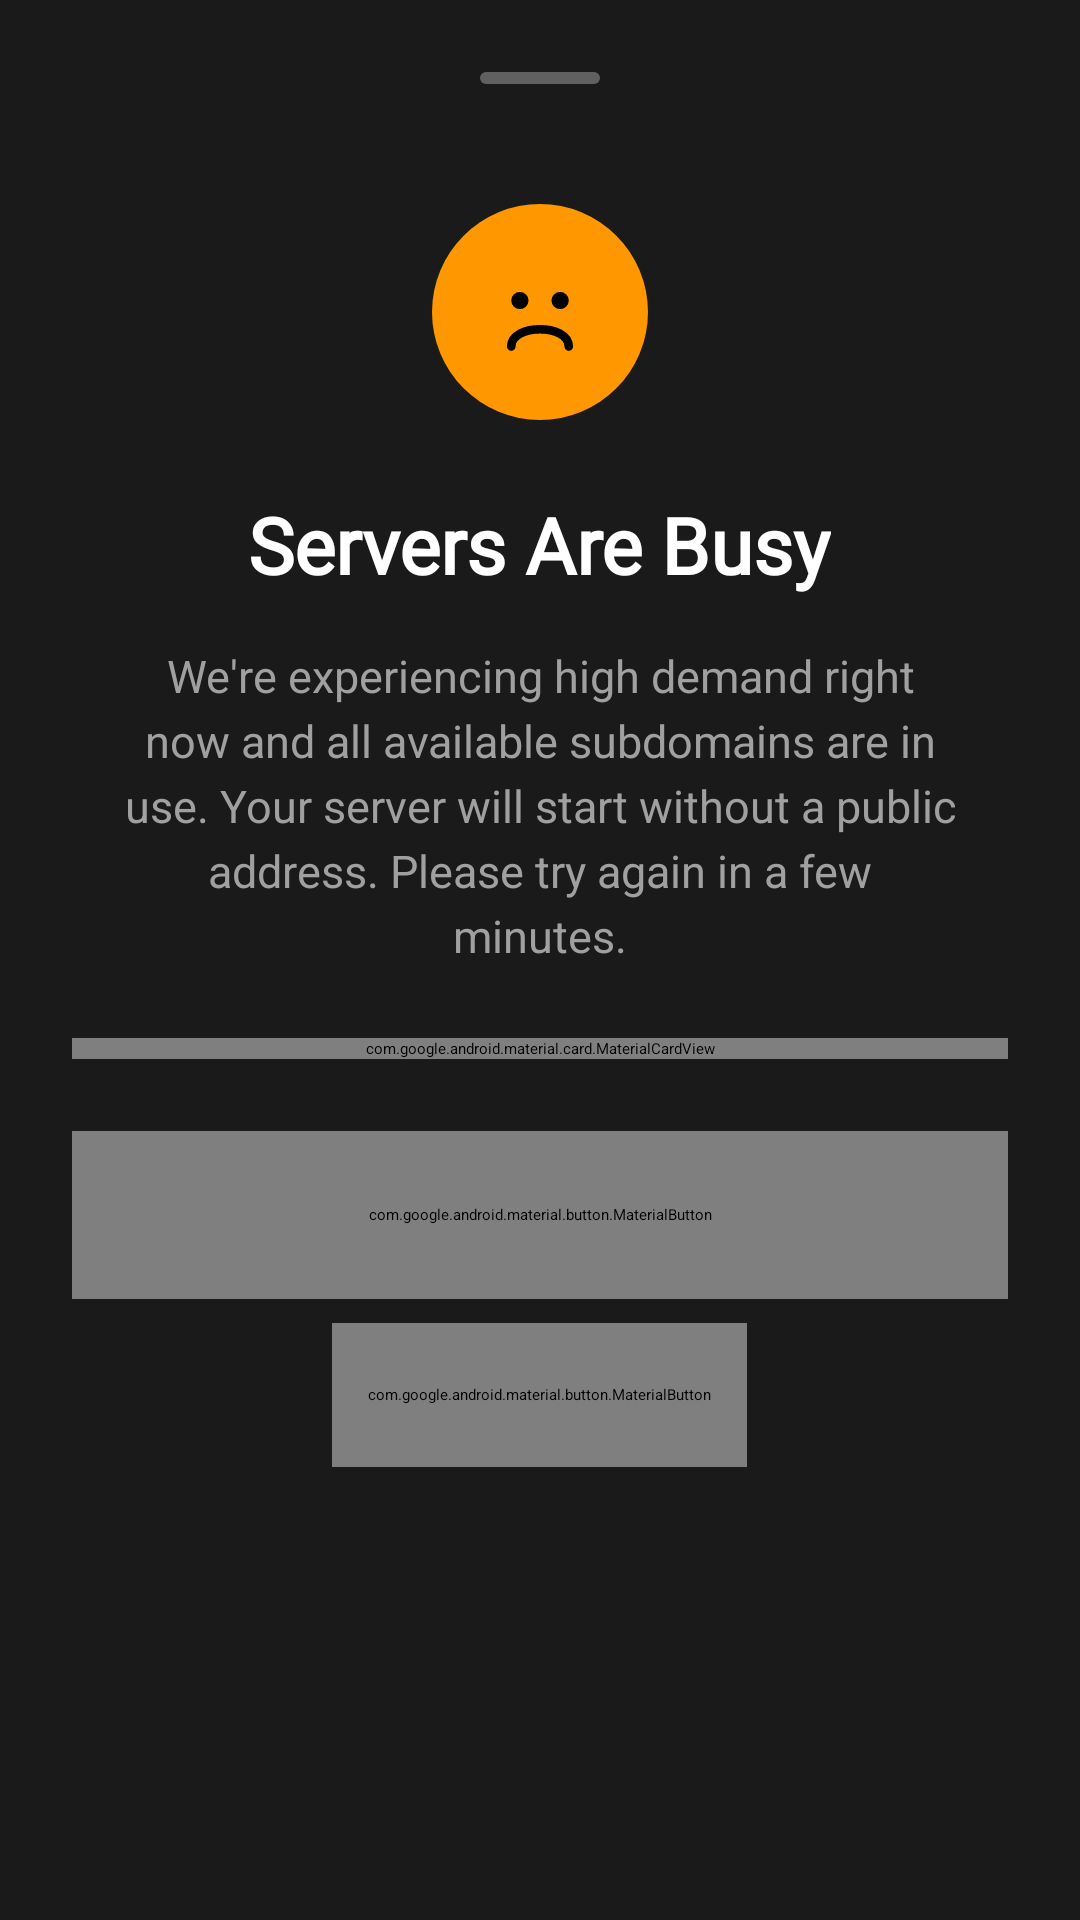

Produce the Android XML layout that renders to this screen, including the resource entries it uses.
<!-- AndroidManifest.xml: application theme Theme.ArmMC -->
<!-- res/layout/dialog_server_busy.xml -->
<?xml version="1.0" encoding="utf-8"?>
<androidx.core.widget.NestedScrollView xmlns:android="http://schemas.android.com/apk/res/android" xmlns:app="http://schemas.android.com/apk/res-auto" xmlns:aapt="http://schemas.android.com/aapt" android:background="@color/warning_sheet_background" android:layout_width="match_parent" android:layout_height="wrap_content">
    <LinearLayout android:orientation="vertical" android:padding="24dp" android:layout_width="match_parent" android:layout_height="wrap_content">
        <View android:layout_gravity="center_horizontal" android:id="@+id/handleBar" android:background="@drawable/bottom_sheet_handle" android:layout_width="40dp" android:layout_height="4dp" android:layout_marginBottom="24dp"/>
        <FrameLayout android:layout_gravity="center_horizontal" android:layout_width="72dp" android:layout_height="72dp" android:layout_marginTop="16dp">
            <View android:id="@+id/iconBackground" android:background="@drawable/busy_icon_background" android:layout_width="match_parent" android:layout_height="match_parent"/>
            <ImageView android:layout_gravity="center" android:id="@+id/busyIcon" android:layout_width="46dp" android:layout_height="46dp" android:src="@drawable/sad_emoji" app:tint="@color/warning_sheet_background"/>
        </FrameLayout>
        <TextView android:textSize="26sp" android:textStyle="bold" android:textColor="@color/white" android:layout_gravity="center_horizontal" android:id="@+id/titleText" android:layout_width="wrap_content" android:layout_height="wrap_content" android:layout_marginTop="24dp" android:text="@string/server_busy_title" android:fontFamily="@font/space_grotesk_regular"/>
        <TextView android:textSize="15sp" android:textColor="@color/warning_text_secondary" android:gravity="center" android:id="@+id/descriptionText" android:layout_width="match_parent" android:layout_height="wrap_content" android:layout_marginTop="16dp" android:text="@string/server_busy_description" android:lineSpacingExtra="4dp" android:layout_marginStart="16dp" android:layout_marginEnd="16dp"/>
        <com.google.android.material.card.MaterialCardView android:id="@+id/supporterBenefitCard" android:layout_width="match_parent" android:layout_height="wrap_content" android:layout_marginTop="24dp" app:cardBackgroundColor="@color/gold_tint" app:cardCornerRadius="12dp" app:cardElevation="0dp" app:strokeColor="@color/gold_dark" app:strokeWidth="1dp">
            <LinearLayout android:orientation="horizontal" android:padding="16dp" android:layout_width="match_parent" android:layout_height="wrap_content">
                <ImageView android:layout_width="24dp" android:layout_height="24dp" android:src="@drawable/ic_star" android:layout_marginEnd="12dp" app:tint="@color/gold"/>
                <LinearLayout android:orientation="vertical" android:layout_width="0dp" android:layout_height="wrap_content" android:layout_weight="1">
                    <TextView android:textSize="14sp" android:textStyle="bold" android:textColor="@color/gold" android:layout_width="wrap_content" android:layout_height="wrap_content" android:text="@string/supporter_priority_title"/>
                    <TextView android:textSize="13sp" android:textColor="@color/warning_text_secondary" android:layout_width="wrap_content" android:layout_height="wrap_content" android:layout_marginTop="4dp" android:text="@string/supporter_priority_description"/>
                </LinearLayout>
            </LinearLayout>
        </com.google.android.material.card.MaterialCardView>
        <com.google.android.material.button.MaterialButton android:textSize="16sp" android:textStyle="bold" android:textColor="@color/background_dark" android:id="@+id/upgradeButton" android:layout_width="match_parent" android:layout_height="56dp" android:layout_marginTop="24dp" android:text="@string/upgrade_to_supporter" android:fontFamily="@font/space_grotesk_regular" app:backgroundTint="@color/gold" app:cornerRadius="12dp" app:icon="@drawable/ic_heart" app:iconGravity="2" app:iconSize="20dp" app:iconTint="@color/background_dark"/>
        <com.google.android.material.button.MaterialButton android:textSize="14sp" android:textColor="@color/warning_text_secondary" android:layout_gravity="center_horizontal" android:id="@+id/dismissButton" android:layout_width="wrap_content" android:layout_height="48dp" android:layout_marginTop="8dp" android:layout_marginBottom="8dp" android:text="@string/maybe_later" style="@style/Widget.Material3.Button.TextButton"/>
    </LinearLayout>
</androidx.core.widget.NestedScrollView>
<!-- resources referenced by this layout -->
<resources>
  <color name="background_dark">#102210</color>
  <color name="gold">#ffd700</color>
  <color name="gold_dark">#b8860b</color>
  <color name="gold_tint">#1affd700</color>
  <color name="warning_sheet_background">#1a1a1a</color>
  <color name="warning_text_secondary">#a0a0a0</color>
  <color name="white">#ffffffff</color>
  <!-- drawable bottom_sheet_handle (drawable) -->
  <?xml version="1.0" encoding="utf-8"?>
  <shape xmlns:android="http://schemas.android.com/apk/res/android" xmlns:app="http://schemas.android.com/apk/res-auto" xmlns:aapt="http://schemas.android.com/aapt" android:shape="rectangle">
      <solid android:color="@color/warning_sheet_handle"/>
      <corners android:radius="2dp"/>
      <size android:height="4dp" android:width="40dp"/>
  </shape>
  <!-- drawable busy_icon_background (drawable) -->
  <?xml version="1.0" encoding="utf-8"?>
  <shape xmlns:android="http://schemas.android.com/apk/res/android" xmlns:app="http://schemas.android.com/apk/res-auto" xmlns:aapt="http://schemas.android.com/aapt" android:shape="oval">
      <solid android:color="@color/warning_orange"/>
  </shape>
  <!-- drawable ic_heart (drawable) -->
  <?xml version="1.0" encoding="utf-8"?>
  <vector xmlns:android="http://schemas.android.com/apk/res/android" xmlns:app="http://schemas.android.com/apk/res-auto" xmlns:aapt="http://schemas.android.com/aapt" android:tint="@color/gold" android:height="24dp" android:width="24dp" android:viewportWidth="24" android:viewportHeight="24">
      <path android:fillColor="@android:color/white" android:pathData="M12,21.35l-1.45,-1.32C5.4,15.36 2,12.28 2,8.5 2,5.42 4.42,3 7.5,3c1.74,0 3.41,0.81 4.5,2.09C13.09,3.81 14.76,3 16.5,3 19.58,3 22,5.42 22,8.5c0,3.78 -3.4,6.86 -8.55,11.54L12,21.35z"/>
  </vector>
  <!-- drawable ic_star (drawable) -->
  <?xml version="1.0" encoding="utf-8"?>
  <vector xmlns:android="http://schemas.android.com/apk/res/android" xmlns:app="http://schemas.android.com/apk/res-auto" xmlns:aapt="http://schemas.android.com/aapt" android:height="24dp" android:width="24dp" android:viewportWidth="24" android:viewportHeight="24">
      <path android:fillColor="@color/primary_accent" android:pathData="M12,17.27L18.18,21L16.54,13.97L22,9.24L14.81,8.63L12,2L9.19,8.63L2,9.24L7.46,13.97L5.82,21L12,17.27Z"/>
  </vector>
  <string name="maybe_later">Maybe Later</string>
  <string name="server_busy_description">We\'re experiencing high demand right now and all available subdomains are in use. Your server will start without a public address. Please try again in a few minutes.</string>
  <string name="server_busy_title">Servers Are Busy</string>
  <string name="supporter_priority_description">Supporters get priority access to servers and never have to wait. Get your own custom subdomain too!</string>
  <string name="supporter_priority_title">Skip the Queue</string>
  <string name="upgrade_to_supporter">Upgrade to Supporter</string>
  <style name="Theme.ArmMC">
          <item name="android:statusBarColor">@android:color/transparent</item>
          <item name="android:navigationBarColor">@android:color/transparent</item>
          <item name="?0x10104e0">false</item>
          <item name="colorOnPrimary">@color/black</item>
          <item name="colorOnSecondary">@color/black</item>
          <item name="colorPrimary">@color/primary</item>
          <item name="colorPrimaryVariant">@color/primary_tint</item>
          <item name="colorSecondary">@color/primary_tint</item>
          <item name="colorSecondaryVariant">@color/primary_tint</item>
      </style>
  <color name="warning_sheet_handle">#606060</color>
  <color name="warning_orange">#ff9800</color>
  <color name="primary_accent">#39ff14</color>
  <color name="black">#ff000000</color>
  <color name="primary">#13ec13</color>
  <color name="primary_tint">#1a2e1a</color>
</resources>
